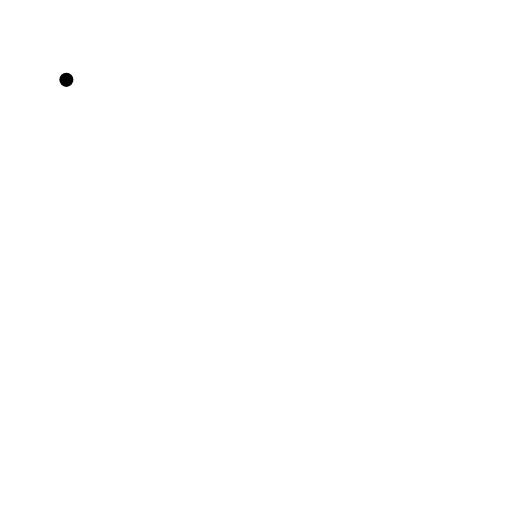
t = 0.00 s
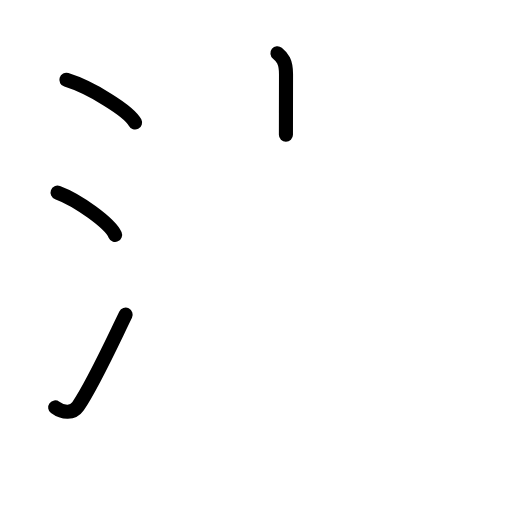
t = 3.88 s
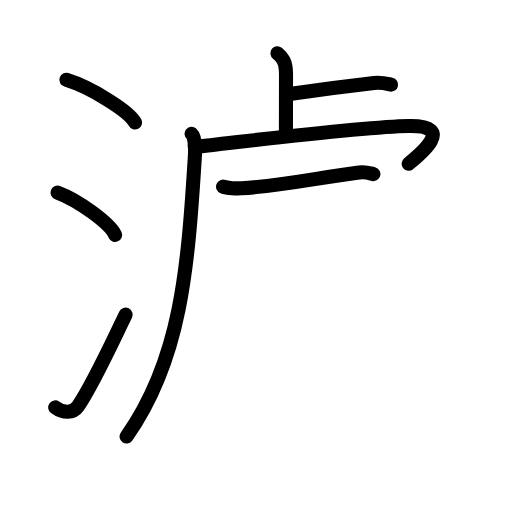
t = 7.58 s
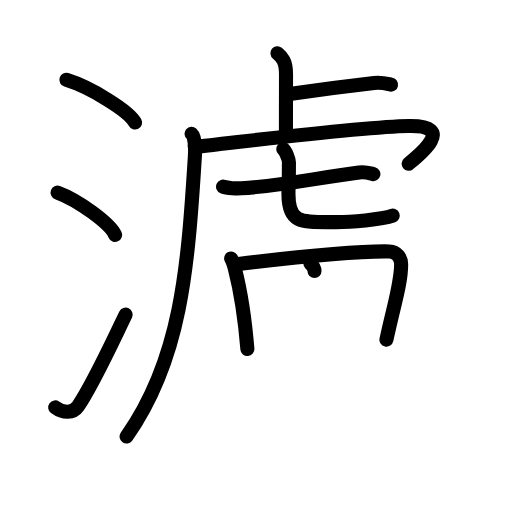
t = 11.38 s
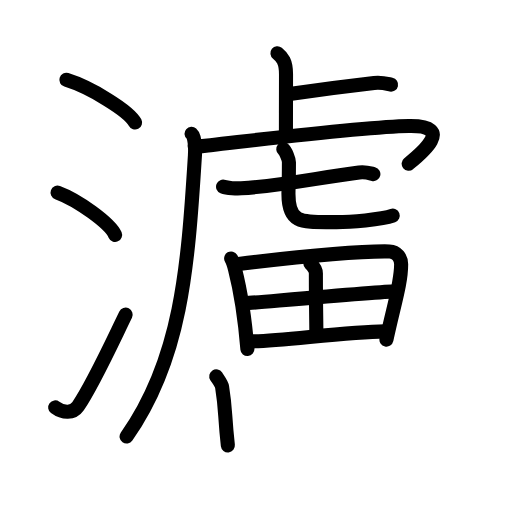
t = 14.88 s
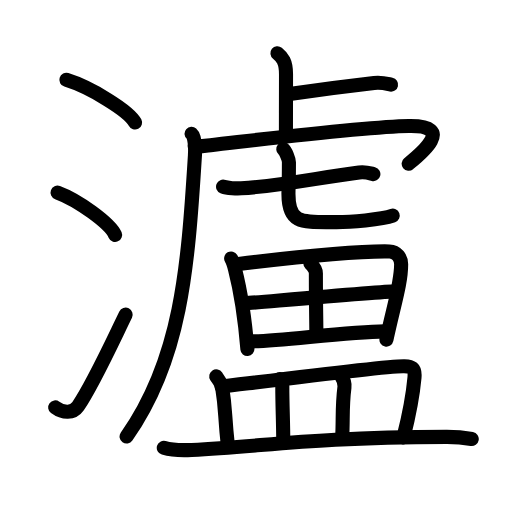
t = 19.00 s

The animated SVG that drew these frames (rendered in a browser with its animation timeline set to each time). Animation: 59 SMIL elements (animate=59); one cycle of 19.00 s.

<?xml version="1.0" encoding="UTF-8"?>
<!--
AniKanjiVG is licensed by CC-BY-SA Paul C. Sommerhoff (https://bitbucket.org/sommerhoff/anikanjivg).
AniKanjiVG uses KanjiVG which is licensed by CC-BY-SA Ulrich Apel (http://kanjivg.tagaini.net).
See also http://creativecommons.org/licenses/by-sa/3.0/
-->
<svg xmlns:kvg='http://kanjivg.tagaini.net' xmlns='http://www.w3.org/2000/svg' width='109' height='109' viewBox='0 0 109 109' style='fill:none;stroke:#000000;stroke-width:3;stroke-linecap:round;stroke-linejoin:round;' id="kvg:kanji_07018"><g id="kvg:07018" kvg:element="瀘"><g id="kvg:07018-g1" kvg:element="氵" kvg:variant="true" kvg:original="水" kvg:position="left" kvg:radical="general"><path id="kvg:07018-s1" kvg:type="㇔" d="M14.13,17c5.16,1.6,13.33,6.6,14.62,9.09"><animate attributeName="d" begin="0.0s" dur="1.0s" from="M14.13,17C14.13,17,14.13,17,14.13,17" to="M14.13,17c5.16,1.6,13.33,6.6,14.62,9.09" />
</path>
<path id="kvg:07018-s2" kvg:type="㇔" d="M12.25,41c4.32,1.59,11.17,6.53,12.25,9"><animate attributeName="d" begin="1.0s" dur="1.0s" from="M12.25,41C12.25,41,12.25,41,12.25,41" to="M12.25,41c4.32,1.59,11.17,6.53,12.25,9" />
<animate attributeName="d" begin="0s" dur="1.0s" from="M-100,-100" to="M-100,-100" />
</path>
<path id="kvg:07018-s3" kvg:type="㇀" d="M11.75,86.73c1.71,1.27,3.78,1.32,4.86-0.25c3.14-4.57,7.29-13.66,10.14-19.49"><animate attributeName="d" begin="2.0s" dur="0.5s" from="M11.75,86.73C11.75,86.73,11.75,86.73,11.75,86.73" to="M11.75,86.73c1.71,1.27,3.78,1.32,4.86-0.25" />
<animate attributeName="d" begin="2.5s" dur="0.5s" from="M11.75,86.73c1.71,1.27,3.78,1.32,4.86-0.25c0,0,0,0,0,0,0" to="M11.75,86.73c1.71,1.27,3.78,1.32,4.86-0.25c3.14-4.57,7.29-13.66,10.14-19.49" />
<animate attributeName="d" begin="0s" dur="2.0s" from="M-100,-100" to="M-100,-100" />
</path>
</g>
<g id="kvg:07018-g2" kvg:element="盧" kvg:position="right"><g id="kvg:07018-g3" kvg:element="虍" kvg:position="tare"><path id="kvg:07018-s4" kvg:type="㇑a" d="M59.06,11.33c1.03,0.82,1.83,1.77,1.83,4.47c0,5.25-0.02,8.46-0.02,12.87"><animate attributeName="d" begin="3.0s" dur="0.5s" from="M59.06,11.33C59.06,11.33,59.06,11.33,59.06,11.33" to="M59.06,11.33c1.03,0.82,1.83,1.77,1.83,4.47" />
<animate attributeName="d" begin="3.5s" dur="0.5s" from="M59.06,11.33c1.03,0.82,1.83,1.77,1.83,4.47c0,0,0,0,0,0,0" to="M59.06,11.33c1.03,0.82,1.83,1.77,1.83,4.47c0,5.25-0.02,8.46-0.02,12.87" />
<animate attributeName="d" begin="0s" dur="3.0s" from="M-100,-100" to="M-100,-100" />
</path>
<path id="kvg:07018-s5" kvg:type="㇐b" d="M62.03,19.97c5.11-0.75,12.43-1.71,17.61-2.3c1.71-0.19,2.75,0.18,3.61,0.36"><animate attributeName="d" begin="4.0s" dur="0.5s" from="M62.03,19.97C62.03,19.97,62.03,19.97,62.03,19.97" to="M62.03,19.97c5.11-0.75,12.43-1.71,17.61-2.3" />
<animate attributeName="d" begin="4.5s" dur="0.5s" from="M62.03,19.97c5.11-0.75,12.43-1.71,17.61-2.3c0,0,0,0,0,0,0" to="M62.03,19.97c5.11-0.75,12.43-1.71,17.61-2.3c1.71-0.19,2.75,0.18,3.61,0.36" />
<animate attributeName="d" begin="0s" dur="4.0s" from="M-100,-100" to="M-100,-100" />
</path>
<path id="kvg:07018-s6" kvg:type="㇒" d="M40.78,28.47c0.65,0.56,0.84,2.61,0.72,4.62C40,57.25,38.53,76.5,26.95,92.92"><animate attributeName="d" begin="5.0s" dur="0.5s" from="M40.78,28.47C40.78,28.47,40.78,28.47,40.78,28.47" to="M40.78,28.47c0.65,0.56,0.84,2.61,0.72,4.62" />
<animate attributeName="d" begin="5.5s" dur="0.5s" from="M40.78,28.47c0.65,0.56,0.84,2.61,0.72,4.62c0,0,0,0,0,0,0" to="M40.78,28.47c0.65,0.56,0.84,2.61,0.72,4.62C40,57.25,38.53,76.5,26.95,92.92" />
<animate attributeName="d" begin="0s" dur="5.0s" from="M-100,-100" to="M-100,-100" />
</path>
<path id="kvg:07018-s7" kvg:type="㇖a" d="M41.46,31.1c0.97,0.18,2.21-0.07,3.79-0.25C53,30,77.48,26.99,87.04,26.83c10.08-0.17,2.47,5.99-0.04,8.03"><animate attributeName="d" begin="6.0s" dur="0.3333333333333333s" from="M41.46,31.1C41.46,31.1,41.46,31.1,41.46,31.1" to="M41.46,31.1c0.97,0.18,2.21-0.07,3.79-0.25" />
<animate attributeName="d" begin="6.333333333333333s" dur="0.3333333333333333s" from="M41.46,31.1c0.97,0.18,2.21-0.07,3.79-0.25c0,0,0,0,0,0,0" to="M41.46,31.1c0.97,0.18,2.21-0.07,3.79-0.25C53,30,77.48,26.99,87.04,26.83" />
<animate attributeName="d" begin="6.666666666666667s" dur="0.3333333333333333s" from="M41.46,31.1c0.97,0.18,2.21-0.07,3.79-0.25C53,30,77.48,26.99,87.04,26.83c0,0,0,0,0,0,0" to="M41.46,31.1c0.97,0.18,2.21-0.07,3.79-0.25C53,30,77.48,26.99,87.04,26.83c10.08-0.17,2.47,5.99-0.04,8.03" />
<animate attributeName="d" begin="0s" dur="6.0s" from="M-100,-100" to="M-100,-100" />
</path>
<g id="kvg:07018-g4" kvg:element="七"><g id="kvg:07018-g5" kvg:element="一"><path id="kvg:07018-s8" kvg:type="㇐" d="M47.49,39.73c0.87,0.35,3,0.41,3.87,0.35c8.68-0.54,15.39-2.08,25.09-3.37c1.43-0.19,2.31,0.17,3.04,0.35"><animate attributeName="d" begin="7.0s" dur="0.3333333333333333s" from="M47.49,39.73C47.49,39.73,47.49,39.73,47.49,39.73" to="M47.49,39.73c0.87,0.35,3,0.41,3.87,0.35" />
<animate attributeName="d" begin="7.333333333333333s" dur="0.3333333333333333s" from="M47.49,39.73c0.87,0.35,3,0.41,3.87,0.35c0,0,0,0,0,0,0" to="M47.49,39.73c0.87,0.35,3,0.41,3.87,0.35c8.68-0.54,15.39-2.08,25.09-3.37" />
<animate attributeName="d" begin="7.666666666666667s" dur="0.3333333333333333s" from="M47.49,39.73c0.87,0.35,3,0.41,3.87,0.35c8.68-0.54,15.39-2.08,25.09-3.37c0,0,0,0,0,0,0" to="M47.49,39.73c0.87,0.35,3,0.41,3.87,0.35c8.68-0.54,15.39-2.08,25.09-3.37c1.43-0.19,2.31,0.17,3.04,0.35" />
<animate attributeName="d" begin="0s" dur="7.0s" from="M-100,-100" to="M-100,-100" />
</path>
</g>
<path id="kvg:07018-s9" kvg:type="㇟a" d="M60.31,31.75c0.51,0.44,1.2,2.17,1.2,2.79c0,4.89-0.1,4.55-0.1,6.74c0,6.49,2.86,6,10.25,6c2.75,0,9.58-0.5,11.95-1.37"><animate attributeName="d" begin="8.0s" dur="0.25s" from="M60.31,31.75C60.31,31.75,60.31,31.75,60.31,31.75" to="M60.31,31.75c0.51,0.44,1.2,2.17,1.2,2.79" />
<animate attributeName="d" begin="8.25s" dur="0.25s" from="M60.31,31.75c0.51,0.44,1.2,2.17,1.2,2.79c0,0,0,0,0,0,0" to="M60.31,31.75c0.51,0.44,1.2,2.17,1.2,2.79c0,4.89-0.1,4.55-0.1,6.74" />
<animate attributeName="d" begin="8.5s" dur="0.25s" from="M60.31,31.75c0.51,0.44,1.2,2.17,1.2,2.79c0,4.89-0.1,4.55-0.1,6.74c0,0,0,0,0,0,0" to="M60.31,31.75c0.51,0.44,1.2,2.17,1.2,2.79c0,4.89-0.1,4.55-0.1,6.74c0,6.49,2.86,6,10.25,6" />
<animate attributeName="d" begin="8.75s" dur="0.25s" from="M60.31,31.75c0.51,0.44,1.2,2.17,1.2,2.79c0,4.89-0.1,4.55-0.1,6.74c0,6.49,2.86,6,10.25,6c0,0,0,0,0,0,0" to="M60.31,31.75c0.51,0.44,1.2,2.17,1.2,2.79c0,4.89-0.1,4.55-0.1,6.74c0,6.49,2.86,6,10.25,6c2.75,0,9.58-0.5,11.95-1.37" />
<animate attributeName="d" begin="0s" dur="8.0s" from="M-100,-100" to="M-100,-100" />
</path>
</g>
</g>
<g id="kvg:07018-g6" kvg:element="田"><path id="kvg:07018-s10" kvg:type="㇑" d="M49.21,55.02c0.24,0.41,0.69,1.77,0.82,2.28c1.06,4.13,2.01,9.41,2.64,17.01"><animate attributeName="d" begin="9.0s" dur="0.5s" from="M49.21,55.02C49.21,55.02,49.21,55.02,49.21,55.02" to="M49.21,55.02c0.24,0.41,0.69,1.77,0.82,2.28" />
<animate attributeName="d" begin="9.5s" dur="0.5s" from="M49.21,55.02c0.24,0.41,0.69,1.77,0.82,2.28c0,0,0,0,0,0,0" to="M49.21,55.02c0.24,0.41,0.69,1.77,0.82,2.28c1.06,4.13,2.01,9.41,2.64,17.01" />
<animate attributeName="d" begin="0s" dur="9.0s" from="M-100,-100" to="M-100,-100" />
</path>
<path id="kvg:07018-s11" kvg:type="㇕a" d="M50.77,56.19c10.18-1.22,25.88-2.79,32.17-2.66c1.54,0.03,2.46,1.4,2.46,2.7c0,4.09-1.5,8.5-3.13,16.07"><animate attributeName="d" begin="10.0s" dur="0.3333333333333333s" from="M50.77,56.19C50.77,56.19,50.77,56.19,50.77,56.19" to="M50.77,56.19c10.18-1.22,25.88-2.79,32.17-2.66" />
<animate attributeName="d" begin="10.333333333333334s" dur="0.3333333333333333s" from="M50.77,56.19c10.18-1.22,25.88-2.79,32.17-2.66c0,0,0,0,0,0,0" to="M50.77,56.19c10.18-1.22,25.88-2.79,32.17-2.66c1.54,0.03,2.46,1.4,2.46,2.7" />
<animate attributeName="d" begin="10.666666666666666s" dur="0.3333333333333333s" from="M50.77,56.19c10.18-1.22,25.88-2.79,32.17-2.66c1.54,0.03,2.46,1.4,2.46,2.7c0,0,0,0,0,0,0" to="M50.77,56.19c10.18-1.22,25.88-2.79,32.17-2.66c1.54,0.03,2.46,1.4,2.46,2.7c0,4.09-1.5,8.5-3.13,16.07" />
<animate attributeName="d" begin="0s" dur="10.0s" from="M-100,-100" to="M-100,-100" />
</path>
<path id="kvg:07018-s12" kvg:type="㇑a" d="M66.07,56.06c0.86,0.83,1.18,1.44,1.18,2.16c-0.02,4.79,0.11,11.54,0.11,13.27"><animate attributeName="d" begin="11.0s" dur="0.5s" from="M66.07,56.06C66.07,56.06,66.07,56.06,66.07,56.06" to="M66.07,56.06c0.86,0.83,1.18,1.44,1.18,2.16" />
<animate attributeName="d" begin="11.5s" dur="0.5s" from="M66.07,56.06c0.86,0.83,1.18,1.44,1.18,2.16c0,0,0,0,0,0,0" to="M66.07,56.06c0.86,0.83,1.18,1.44,1.18,2.16c-0.02,4.79,0.11,11.54,0.11,13.27" />
<animate attributeName="d" begin="0s" dur="11.0s" from="M-100,-100" to="M-100,-100" />
</path>
<path id="kvg:07018-s13" kvg:type="㇐a" d="M52.27,64.56c2.74-0.2,29.48-2.53,31.74-2.53"><animate attributeName="d" begin="12.0s" dur="1.0s" from="M52.27,64.56C52.27,64.56,52.27,64.56,52.27,64.56" to="M52.27,64.56c2.74-0.2,29.48-2.53,31.74-2.53" />
<animate attributeName="d" begin="0s" dur="12.0s" from="M-100,-100" to="M-100,-100" />
</path>
<path id="kvg:07018-s14" kvg:type="㇐a" d="M53.1,72.68c6.05,0,20.44-2.02,28.8-2.13"><animate attributeName="d" begin="13.0s" dur="1.0s" from="M53.1,72.68C53.1,72.68,53.1,72.68,53.1,72.68" to="M53.1,72.68c6.05,0,20.44-2.02,28.8-2.13" />
<animate attributeName="d" begin="0s" dur="13.0s" from="M-100,-100" to="M-100,-100" />
</path>
</g>
<g id="kvg:07018-g7" kvg:element="皿"><path id="kvg:07018-s15" kvg:type="㇑a" d="M46.04,80.12c0.49,0.76,1.13,1.58,1.24,2.23c0.83,5.13,0.47,5.68,1.23,12.47"><animate attributeName="d" begin="14.0s" dur="0.5s" from="M46.04,80.12C46.04,80.12,46.04,80.12,46.04,80.12" to="M46.04,80.12c0.49,0.76,1.13,1.58,1.24,2.23" />
<animate attributeName="d" begin="14.5s" dur="0.5s" from="M46.04,80.12c0.49,0.76,1.13,1.58,1.24,2.23c0,0,0,0,0,0,0" to="M46.04,80.12c0.49,0.76,1.13,1.58,1.24,2.23c0.83,5.13,0.47,5.68,1.23,12.47" />
<animate attributeName="d" begin="0s" dur="14.0s" from="M-100,-100" to="M-100,-100" />
</path>
<path id="kvg:07018-s16" kvg:type="㇕b" d="M47.16,82.32c9.48-1.16,35.47-4.51,38.91-4.36c1.49,0.07,2.37,0.21,2.17,2.41C87.95,83.62,87,88.72,85.9,93.1"><animate attributeName="d" begin="15.0s" dur="0.3333333333333333s" from="M47.16,82.32C47.16,82.32,47.16,82.32,47.16,82.32" to="M47.16,82.32c9.48-1.16,35.47-4.51,38.91-4.36" />
<animate attributeName="d" begin="15.333333333333334s" dur="0.3333333333333333s" from="M47.16,82.32c9.48-1.16,35.47-4.51,38.91-4.36c0,0,0,0,0,0,0" to="M47.16,82.32c9.48-1.16,35.47-4.51,38.91-4.36c1.49,0.07,2.37,0.21,2.17,2.41" />
<animate attributeName="d" begin="15.666666666666666s" dur="0.3333333333333333s" from="M47.16,82.32c9.48-1.16,35.47-4.51,38.91-4.36c1.49,0.07,2.37,0.21,2.17,2.41c0,0,0,0,0,0,0" to="M47.16,82.32c9.48-1.16,35.47-4.51,38.91-4.36c1.49,0.07,2.37,0.21,2.17,2.41C87.95,83.62,87,88.72,85.9,93.1" />
<animate attributeName="d" begin="0s" dur="15.0s" from="M-100,-100" to="M-100,-100" />
</path>
<path id="kvg:07018-s17" kvg:type="㇑a" d="M59.6,80.68c0.21,0.49,0.5,0.89,0.5,1.51c0,4.37,0.2,7.7,0.2,11.71"><animate attributeName="d" begin="16.0s" dur="0.5s" from="M59.6,80.68C59.6,80.68,59.6,80.68,59.6,80.68" to="M59.6,80.68c0.21,0.49,0.5,0.89,0.5,1.51" />
<animate attributeName="d" begin="16.5s" dur="0.5s" from="M59.6,80.68c0.21,0.49,0.5,0.89,0.5,1.51c0,0,0,0,0,0,0" to="M59.6,80.68c0.21,0.49,0.5,0.89,0.5,1.51c0,4.37,0.2,7.7,0.2,11.71" />
<animate attributeName="d" begin="0s" dur="16.0s" from="M-100,-100" to="M-100,-100" />
</path>
<path id="kvg:07018-s18" kvg:type="㇑a" d="M72.66,80.09c0.38,0.58,0.77,1.59,0.67,2.34c-0.56,4.37-0.25,7-0.49,10.68"><animate attributeName="d" begin="17.0s" dur="0.5s" from="M72.66,80.09C72.66,80.09,72.66,80.09,72.66,80.09" to="M72.66,80.09c0.38,0.58,0.77,1.59,0.67,2.34" />
<animate attributeName="d" begin="17.5s" dur="0.5s" from="M72.66,80.09c0.38,0.58,0.77,1.59,0.67,2.34c0,0,0,0,0,0,0" to="M72.66,80.09c0.38,0.58,0.77,1.59,0.67,2.34c-0.56,4.37-0.25,7-0.49,10.68" />
<animate attributeName="d" begin="0s" dur="17.0s" from="M-100,-100" to="M-100,-100" />
</path>
<path id="kvg:07018-s19" kvg:type="㇐" d="M34.87,95.34c1.55,0.45,4.39,0.53,5.93,0.45c16.11-0.76,24.56-2.67,54.21-2.79c2.58-0.01,4.13,0.22,5.42,0.45"><animate attributeName="d" begin="18.0s" dur="0.3333333333333333s" from="M34.87,95.34C34.87,95.34,34.87,95.34,34.87,95.34" to="M34.87,95.34c1.55,0.45,4.39,0.53,5.93,0.45" />
<animate attributeName="d" begin="18.333333333333332s" dur="0.3333333333333333s" from="M34.87,95.34c1.55,0.45,4.39,0.53,5.93,0.45c0,0,0,0,0,0,0" to="M34.87,95.34c1.55,0.45,4.39,0.53,5.93,0.45c16.11-0.76,24.56-2.67,54.21-2.79" />
<animate attributeName="d" begin="18.666666666666668s" dur="0.3333333333333333s" from="M34.87,95.34c1.55,0.45,4.39,0.53,5.93,0.45c16.11-0.76,24.56-2.67,54.21-2.79c0,0,0,0,0,0,0" to="M34.87,95.34c1.55,0.45,4.39,0.53,5.93,0.45c16.11-0.76,24.56-2.67,54.21-2.79c2.58-0.01,4.13,0.22,5.42,0.45" />
<animate attributeName="d" begin="0s" dur="18.0s" from="M-100,-100" to="M-100,-100" />
</path>
</g>
</g>
</g>
</svg>
